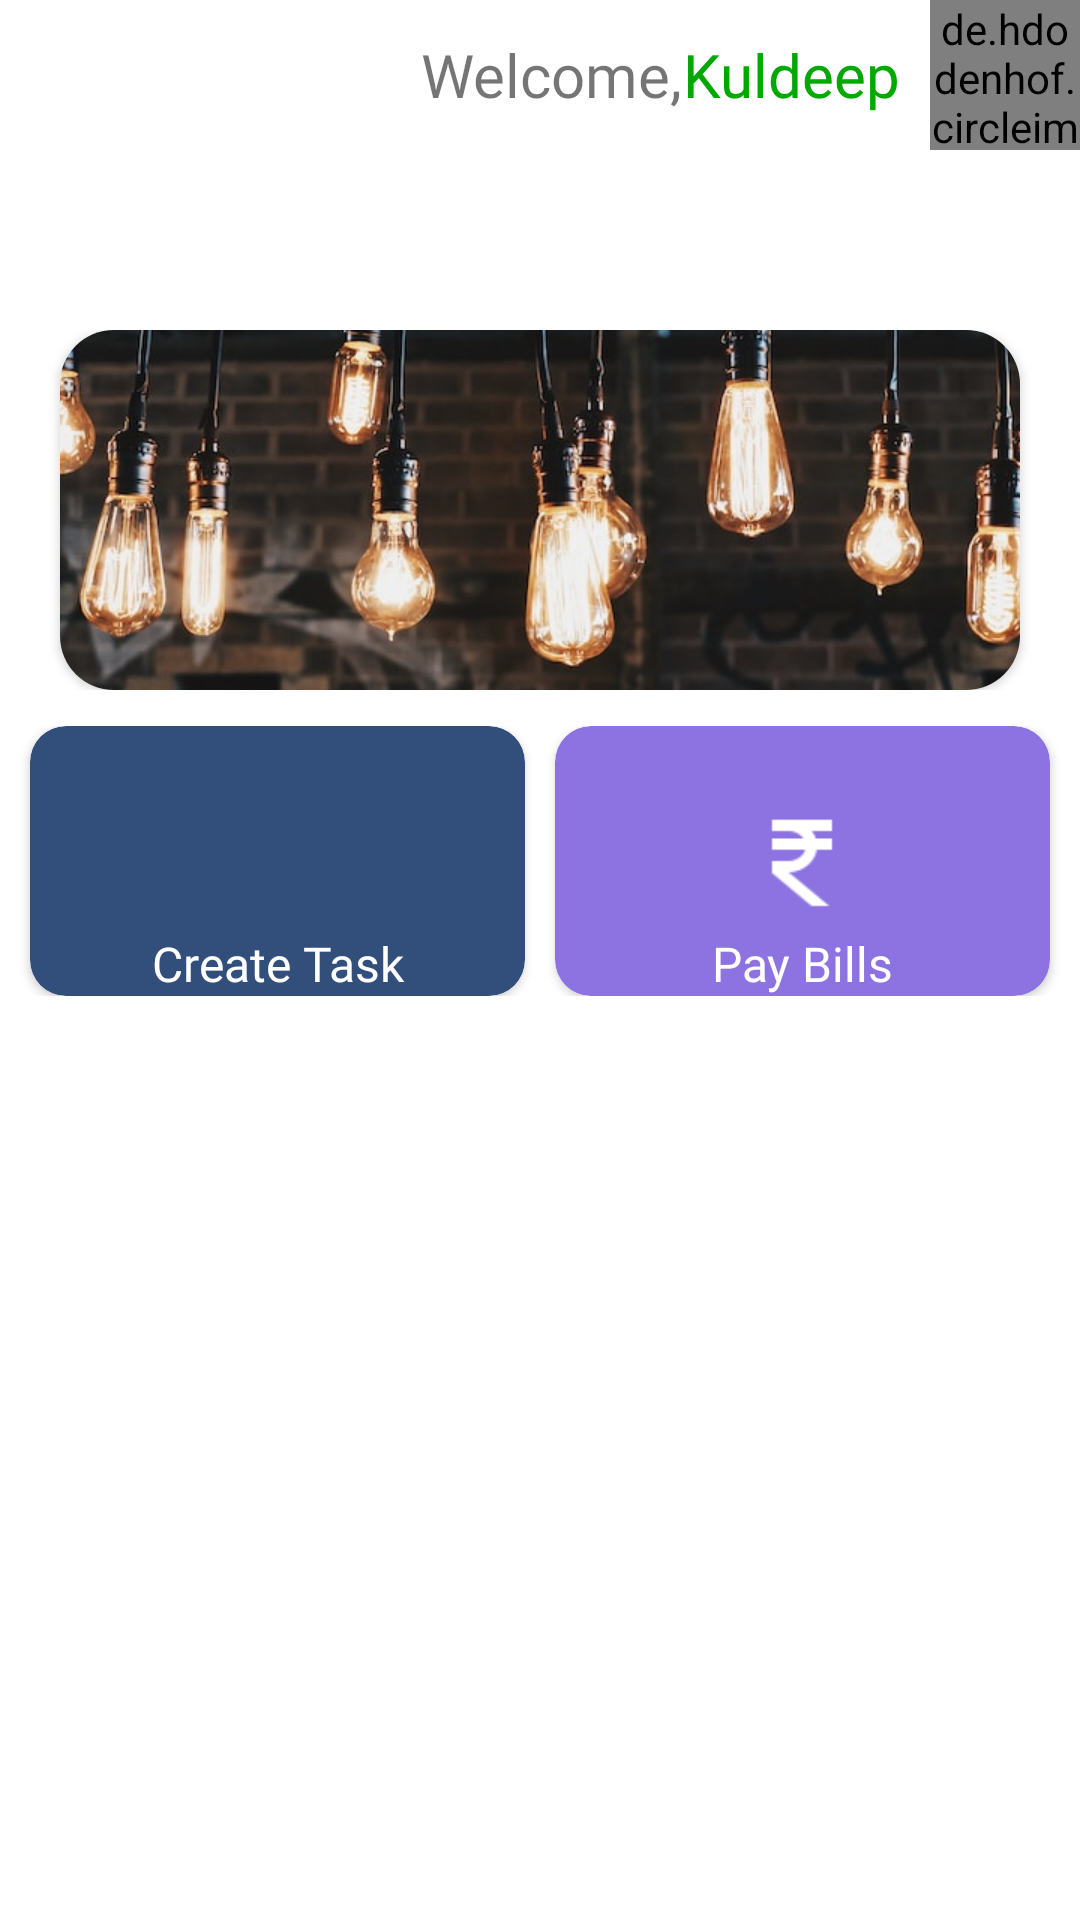

The Android layout XML behind this screen, and the referenced resources:
<!-- AndroidManifest.xml: application theme Theme.ElePlum -->
<!-- res/layout/fragment_ele_home.xml -->
<?xml version="1.0" encoding="utf-8"?>
<FrameLayout xmlns:android="http://schemas.android.com/apk/res/android"
    xmlns:tools="http://schemas.android.com/tools"
    android:layout_width="match_parent"
    android:layout_height="match_parent"
    xmlns:app="http://schemas.android.com/apk/res-auto"
    tools:context=".Fragments.EleHomeFragment">
<ScrollView
    android:layout_width="match_parent"
    android:layout_height="match_parent">

    <RelativeLayout
        android:layout_width="match_parent"
        android:layout_height="match_parent"
        >


            <LinearLayout
                android:id="@+id/top1"
                android:layout_width="fill_parent"
                android:layout_height="wrap_content"
                android:gravity="right">

                <TextView
                    android:layout_width="wrap_content"
                    android:layout_height="match_parent"
                    android:fontFamily="@font/yrsabolditalic"
                    android:gravity="center"
                    android:text="Welcome,"
                    android:textSize="20dp" />

                <TextView
                    android:id="@+id/ele_name_textview"
                    android:layout_width="wrap_content"
                    android:layout_height="match_parent"
                    android:layout_marginRight="10dp"
                    android:fontFamily="@font/yrsaitalic"
                    android:gravity="center"
                    android:text="Kuldeep"
                    android:textColor="@color/darkgrean"
                    android:textSize="20dp" />

                <de.hdodenhof.circleimageview.CircleImageView
                    android:id="@+id/ele_pic_image"
                    android:layout_width="50dp"
                    android:layout_height="50dp"
                    android:src="@drawable/baseline_emoji_emotions_24" />
            </LinearLayout>

        <LinearLayout
            android:id="@+id/top2"
            android:layout_width="match_parent"
            android:layout_height="120dp"
            android:layout_marginTop="60dp"
            android:layout_below="@id/top1">
            <androidx.cardview.widget.CardView
                android:layout_width="match_parent"
                android:layout_height="match_parent"
                android:layout_marginHorizontal="20dp"
                app:cardCornerRadius="18dp"
                >


                <ImageView
                    android:layout_width="match_parent"
                    android:layout_height="match_parent"
                    android:scaleType="centerCrop"

                    android:src="@drawable/elehomepic" />
            </androidx.cardview.widget.CardView>

        </LinearLayout>
        <LinearLayout
            android:layout_below="@id/top2"
            android:layout_width="match_parent"
            android:layout_height="wrap_content"
            android:layout_marginTop="12dp">
        <androidx.cardview.widget.CardView
            android:id="@+id/create_task_view"
            android:layout_width="0dp"
            android:layout_height="90dp"
            android:layout_weight="1"
            android:layout_marginLeft="10dp"
            app:cardCornerRadius="12dp"
            app:cardBackgroundColor="#324E7B">
            <ImageView
                android:id="@+id/createTaskImage"
                android:layout_width="50dp"
                android:layout_height="50dp"
                android:src="@drawable/icon_createtask"
                android:layout_gravity="center"/>
            <TextView
                android:layout_width="match_parent"
                android:layout_height="wrap_content"
                android:text="Create Task"
                android:textSize="16sp"
                android:textAlignment="center"
                android:textColor="@color/white"
                android:fontFamily="@font/yrsaitalic"
                android:layout_gravity="bottom"
                />
        </androidx.cardview.widget.CardView>
        <androidx.cardview.widget.CardView
            android:layout_width="0dp"
            android:layout_height="90dp"
            app:cardCornerRadius="12dp"
            android:layout_weight="1"
            app:cardBackgroundColor="#8D72E1"
            android:layout_marginHorizontal="10dp"
            >
            <ImageView
                android:id="@+id/payBillImage"
                android:layout_width="60dp"
                android:layout_height="60dp"
                android:src="@drawable/icon_rupee"
                android:layout_gravity="center"/>
            <TextView
                android:layout_width="match_parent"
                android:layout_height="wrap_content"
                android:text="Pay Bills"
                android:textSize="16sp"
                android:textAlignment="center"
                android:textColor="@color/white"
                android:fontFamily="@font/yrsaitalic"
                android:layout_gravity="bottom"
                />
        </androidx.cardview.widget.CardView>
        </LinearLayout>
    </RelativeLayout>

    </ScrollView>




</FrameLayout>
<!-- resources referenced by this layout -->
<resources>
  <color name="darkgrean">#00A800</color>
  <color name="white">#FFFFFFFF</color>
  <!-- drawable baseline_emoji_emotions_24 (drawable) -->
  <vector android:height="24dp" android:tint="#15AB3B"
      android:viewportHeight="24" android:viewportWidth="24"
      android:width="24dp" xmlns:android="http://schemas.android.com/apk/res/android">
      <path android:fillColor="@android:color/white" android:pathData="M11.99,2C6.47,2 2,6.48 2,12c0,5.52 4.47,10 9.99,10C17.52,22 22,17.52 22,12C22,6.48 17.52,2 11.99,2zM8.5,8C9.33,8 10,8.67 10,9.5S9.33,11 8.5,11S7,10.33 7,9.5S7.67,8 8.5,8zM12,18c-2.28,0 -4.22,-1.66 -5,-4h10C16.22,16.34 14.28,18 12,18zM15.5,11c-0.83,0 -1.5,-0.67 -1.5,-1.5S14.67,8 15.5,8S17,8.67 17,9.5S16.33,11 15.5,11z"/>
  </vector>
  <!-- drawable elehomepic: jpg bitmap (drawable, 65240 bytes) -->
  <!-- drawable icon_rupee: png bitmap (drawable, 1756 bytes) -->
  <style name="Theme.ElePlum" parent="Theme.MaterialComponents.DayNight.DarkActionBar">
          
          <item name="colorPrimary">@color/maincolor</item>
          <item name="colorPrimaryVariant">@color/maincolor</item>
          <item name="colorOnPrimary">@color/white</item>
          
          <item name="colorSecondary">@color/teal_200</item>
          <item name="colorSecondaryVariant">@color/teal_700</item>
          <item name="colorOnSecondary">@color/black</item>
          
          <item name="android:statusBarColor">?attr/colorPrimaryVariant</item>
          
      </style>
  <color name="maincolor">#BC8ED7</color>
  <color name="teal_200">#2f43f5</color>
  <color name="teal_700">#FF018786</color>
  <color name="black">#FF000000</color>
</resources>
